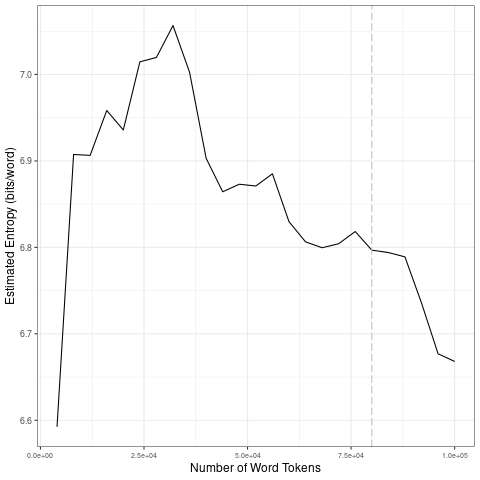

The data file committed next to this chart (first rows):
file, entropy.Corpus.Size, entropy.Entropy, sd.Corpus.Size, sd.SD
data/covid-clean/2020_by_es/2020-10-01_t…, 4000, 6.592, 20000, 0.1511
data/covid-clean/2020_by_es/2020-10-01_t…, 8000, 6.907, 40000, 0.05745
data/covid-clean/2020_by_es/2020-10-01_t…, 12000, 6.906, 60000, 0.0209
data/covid-clean/2020_by_es/2020-10-01_t…, 16000, 6.958, 80000, 0.00831
data/covid-clean/2020_by_es/2020-10-01_t…, 20000, 6.936, 1e+05, 0.05964
data/covid-clean/2020_by_es/2020-10-01_t…, 24000, 7.015, 20000, 0.1511
data/covid-clean/2020_by_es/2020-10-01_t…, 28000, 7.02, 40000, 0.05745
data/covid-clean/2020_by_es/2020-10-01_t…, 32000, 7.057, 60000, 0.0209
data/covid-clean/2020_by_es/2020-10-01_t…, 36000, 7.002, 80000, 0.00831
data/covid-clean/2020_by_es/2020-10-01_t…, 40000, 6.903, 1e+05, 0.05964
data/covid-clean/2020_by_es/2020-10-01_t…, 44000, 6.864, 20000, 0.1511
data/covid-clean/2020_by_es/2020-10-01_t…, 48000, 6.873, 40000, 0.05745
data/covid-clean/2020_by_es/2020-10-01_t…, 52000, 6.871, 60000, 0.0209
data/covid-clean/2020_by_es/2020-10-01_t…, 56000, 6.885, 80000, 0.00831
data/covid-clean/2020_by_es/2020-10-01_t…, 60000, 6.83, 1e+05, 0.05964
data/covid-clean/2020_by_es/2020-10-01_t…, 64000, 6.806, 20000, 0.1511
data/covid-clean/2020_by_es/2020-10-01_t…, 68000, 6.8, 40000, 0.05745
data/covid-clean/2020_by_es/2020-10-01_t…, 72000, 6.804, 60000, 0.0209
data/covid-clean/2020_by_es/2020-10-01_t…, 76000, 6.818, 80000, 0.00831
data/covid-clean/2020_by_es/2020-10-01_t…, 80000, 6.797, 1e+05, 0.05964
data/covid-clean/2020_by_es/2020-10-01_t…, 84000, 6.794, 20000, 0.1511
data/covid-clean/2020_by_es/2020-10-01_t…, 88000, 6.789, 40000, 0.05745
data/covid-clean/2020_by_es/2020-10-01_t…, 92000, 6.736, 60000, 0.0209
data/covid-clean/2020_by_es/2020-10-01_t…, 96000, 6.677, 80000, 0.00831
data/covid-clean/2020_by_es/2020-10-01_t…, 1e+05, 6.668, 1e+05, 0.05964
